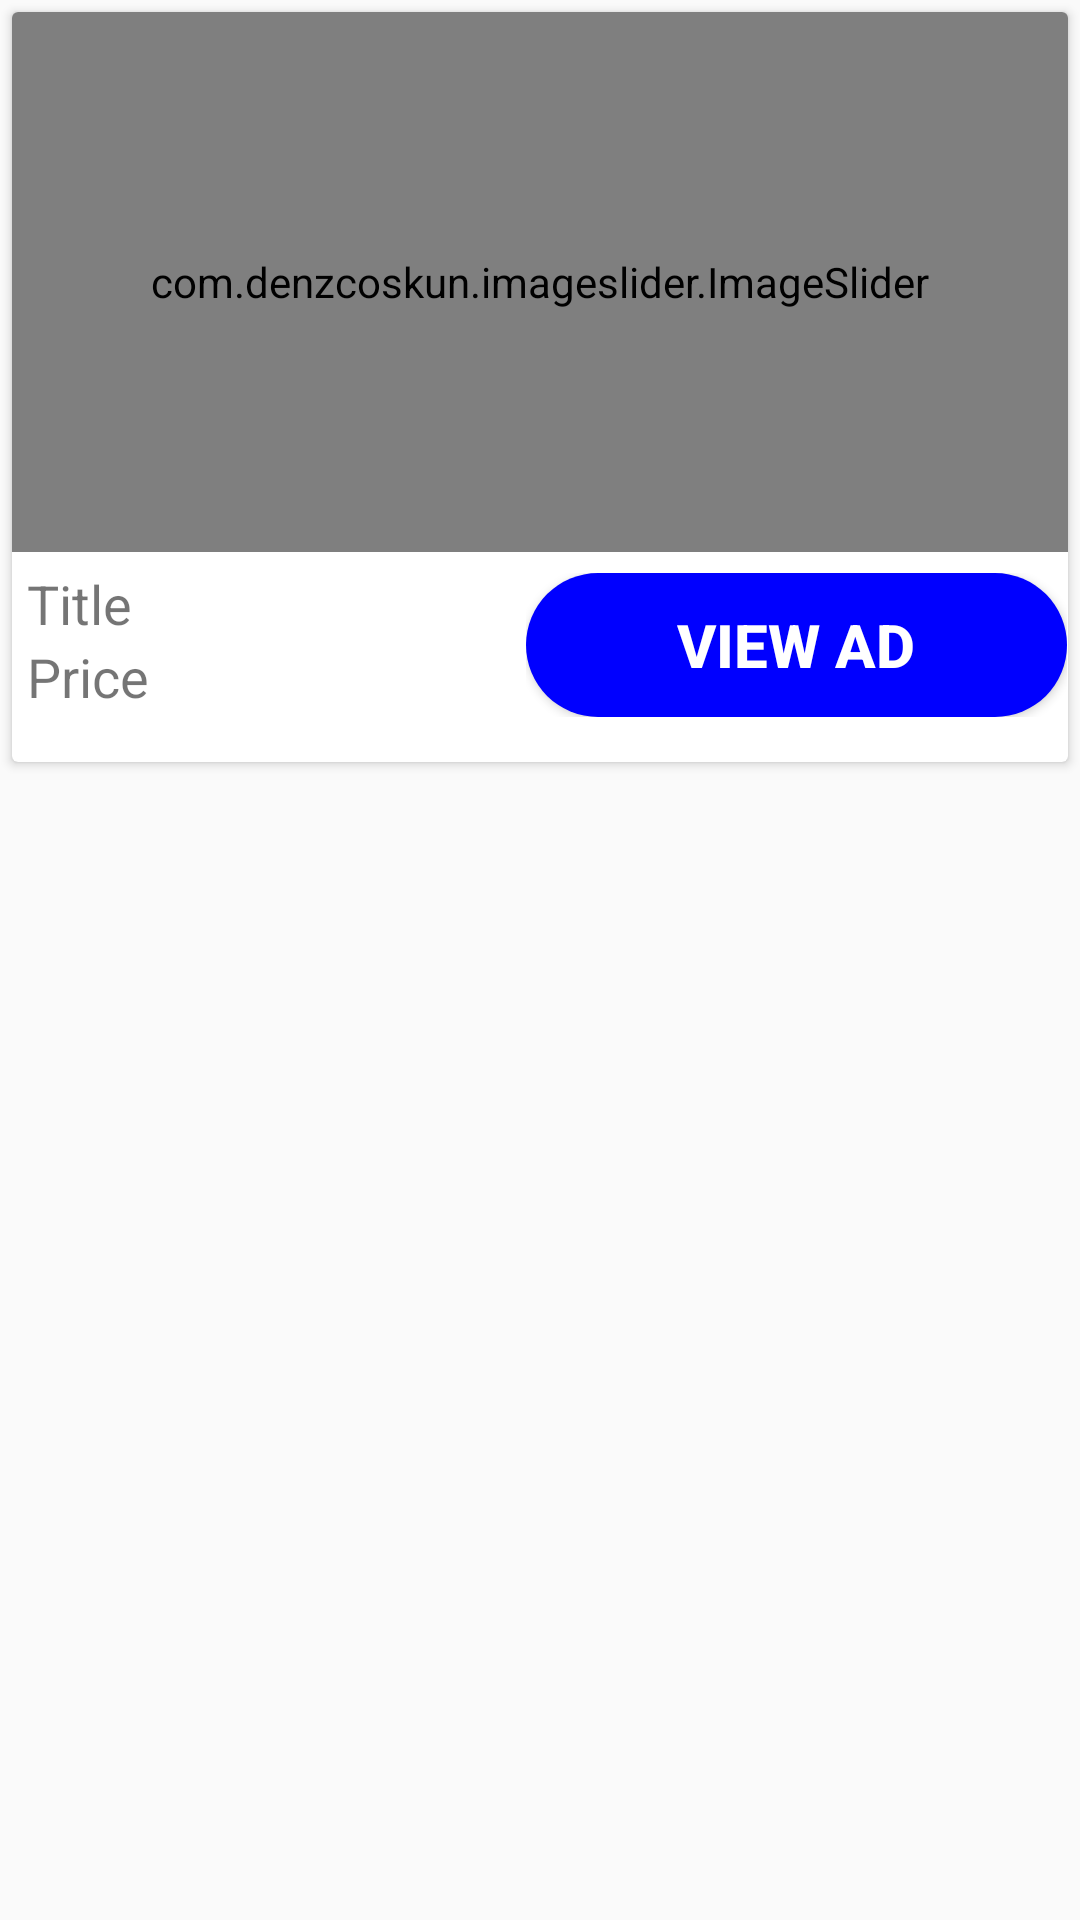

Reconstruct the res/layout file that produces this screen, plus the resources it refers to.
<!-- AndroidManifest.xml: application theme AppTheme -->
<!-- res/layout/admin_home_row_item.xml -->
<?xml version="1.0" encoding="utf-8"?>
<LinearLayout xmlns:android="http://schemas.android.com/apk/res/android"
    xmlns:tools="http://schemas.android.com/tools"
    android:layout_height="wrap_content"
android:layout_width="match_parent"
xmlns:app="http://schemas.android.com/apk/res-auto"
android:orientation="vertical">

<androidx.cardview.widget.CardView
    android:id="@+id/adminHome_cardView"
    android:layout_width="match_parent"
    android:layout_height="250dp"
    app:cardElevation="2dp"
    android:layout_margin="4dp"
    >

    <LinearLayout
        android:layout_width="match_parent"
        android:weightSum="5.5"
        android:orientation="vertical"
        android:layout_height="match_parent"
        >

        <com.denzcoskun.imageslider.ImageSlider
            android:id="@+id/image_slider_admin_home"
            android:layout_width="match_parent"
            android:layout_height="180dp"
            />
        <LinearLayout
            android:layout_width="match_parent"
            android:layout_height="70dp"
            android:weightSum="2"
            android:layout_weight="1.5"
            >

            <LinearLayout
                android:layout_width="0dp"
                android:layout_height="match_parent"
                android:layout_weight="1.3"
                android:padding="5dp"
                android:orientation="vertical"
                >

                <TextView
                    android:layout_width="match_parent"
                    android:layout_height="wrap_content"
                    android:text="Title"
                    android:textSize="18sp"
                    android:maxLines="1"
                    android:id="@+id/tvTitleAdminHome"/>

                <TextView
                    android:layout_width="match_parent"
                    android:layout_height="wrap_content"
                    android:text="Price"
                    android:textSize="18sp"
                    android:maxLines="1"
                    android:id="@+id/tvPriceAdmin" />

            </LinearLayout>

            <LinearLayout
                android:layout_width="wrap_content"
                android:layout_height="wrap_content"
                android:layout_weight="0.7"
                android:gravity="center"
                android:layout_marginTop="7dp"
                >

                <Button
                    android:layout_width="match_parent"
                    android:layout_height="wrap_content"
                    android:background="@drawable/rounded_button_background"
                    android:text="View Ad"
                    android:textColor="#ffffff"
                    android:textSize="20dp"
                    android:textStyle="bold"
                    android:id="@+id/btnView_Ad_Admin" />

            </LinearLayout>

        </LinearLayout>

    </LinearLayout>

</androidx.cardview.widget.CardView>

</LinearLayout>
<!-- resources referenced by this layout -->
<resources>
  <!-- drawable rounded_button_background (drawable) -->
  <?xml version="1.0" encoding="utf-8"?>
  <shape xmlns:android="http://schemas.android.com/apk/res/android"
      android:shape="rectangle">
  
      <solid
          android:color="#0000FF"
          />
  
      <corners
          android:radius="25dp"
          />
  
  </shape>
  <style name="AppTheme" parent="Theme.AppCompat.Light.DarkActionBar">
          
  
  
  
          <item name="colorPrimary">#0000FF</item>
          <item name="colorPrimaryDark">#0000FF</item>
          <item name="colorAccent">#000000</item>
  
      </style>
</resources>
